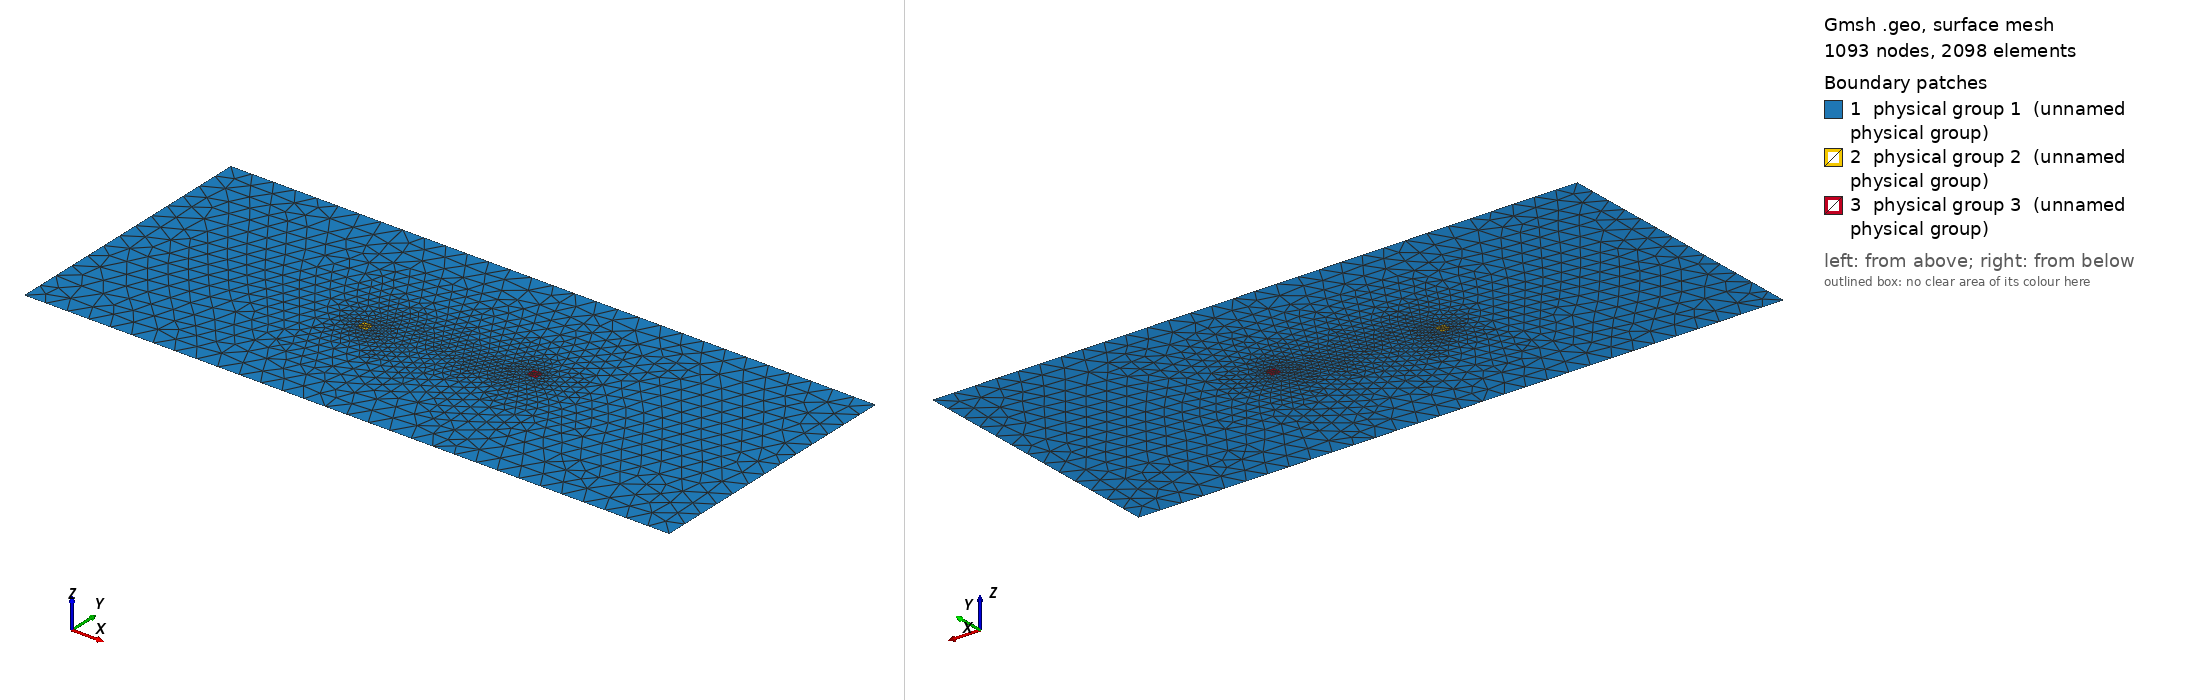

Gmsh geometry script, surface-meshed: 1093 nodes, 2098 surface elements. Boundary patches (legend numbers): 1 physical group 1 (unnamed physical group), 2 physical group 2 (unnamed physical group), 3 physical group 3 (unnamed physical group). Left view from above one corner, right view from below the opposite corner. Legend entries are the model's physical surfaces. The drawing asked Gmsh for element sizes between 1% and 20% of the model's largest extent; the script's own settings can give other sizes.

=== 15.geo (drawn) ===
// Domain and turbine specification
L = 1200.0;
W = 500.0;
D = 18.0;
dx_outer = 40.0;
dx_inner = 8.0;
xt0=456.0;  // x-location of turbine 1
yt0=232.0;  // y-location of turbine 1
xt1=744.0;  // x-location of turbine 2
yt1=268.0;  // y-location of turbine 2

// Domain and turbine footprints
Point(1) = {0, 0, 0, dx_outer};
Point(2) = {L, 0, 0, dx_outer};
Point(3) = {L, W, 0, dx_outer};
Point(4) = {0, W, 0, dx_outer};
Line(1) = {1, 2};
Line(2) = {2, 3};
Line(3) = {3, 4};
Line(4) = {4, 1};
Physical Line(1) = {4};   // Left boundary
Physical Line(2) = {2};   // Right boundary
Physical Line(3) = {1,3}; // Sides
Line Loop(1) = {1, 2, 3, 4};  // outside loop
Point(5) = {xt0-D/2, yt0-D/2, 0., dx_inner};
Point(6) = {xt0+D/2, yt0-D/2, 0., dx_inner};
Point(7) = {xt0+D/2, yt0+D/2, 0., dx_inner};
Point(8) = {xt0-D/2, yt0+D/2, 0., dx_inner};
Point(9) = {xt1-D/2, yt1-D/2, 0., dx_inner};
Point(10) = {xt1+D/2, yt1-D/2, 0., dx_inner};
Point(11) = {xt1+D/2, yt1+D/2, 0., dx_inner};
Point(12) = {xt1-D/2, yt1+D/2, 0., dx_inner};
Line(5) = {5, 6};
Line(6) = {6, 7};
Line(7) = {7, 8};
Line(8) = {8, 5};
Line(9) = {9, 10};
Line(10) = {10, 11};
Line(11) = {11, 12};
Line(12) = {12, 9};
Line Loop(2) = {5, 6, 7, 8};  // inside loop 1
Line Loop(3) = {9, 10, 11, 12};  // inside loop 2

// Surfaces
Plane Surface(1) = {1, 2, 3};
Plane Surface(2) = {2};
Plane Surface(3) = {3};
Physical Surface(1) = {1};  // outside turbine
Physical Surface(2) = {2};  // inside turbine 1
Physical Surface(3) = {3};  // inside turbine 2
